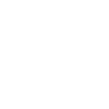
t = 0.00 s
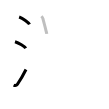
t = 3.25 s
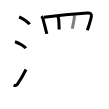
t = 6.50 s
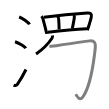
t = 9.50 s
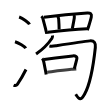
t = 12.75 s
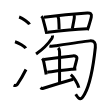
t = 16.00 s

The animated SVG that drew these frames (rendered in a browser with its animation timeline set to each time). Animation: 16 SMIL elements (animate=16); one cycle of 16.00 s.

<svg width="109px" height="109px" viewBox="0 0 px 109px" xmlns="http://www.w3.org/2000/svg" xmlns:xlink="http://www.w3.org/1999/xlink" xml:space="preserve" version="1.1"  baseProfile="full">
<path d="M19.12,17c3.66,1.29,9.46,5.33,10.38,7.34" style="fill:none;stroke:black;stroke-width:3;opacity:0">
  <animate attributeType="CSS" attributeName="opacity" from="0" to="1" begin="0s" dur="1s" repeatCount="Indefinite" fill="freeze" />
</path>
<path d="M15,41.75c3.79,1.15,9.8,4.72,10.75,6.5" style="fill:none;stroke:black;stroke-width:3;opacity:0">
  <animate attributeType="CSS" attributeName="opacity" from="0" to="1" begin="1s" dur="1s" repeatCount="Indefinite" fill="freeze" />
</path>
<path d="M13.61,85.06c1.41,0.65,2.89,0.47,3.74-0.73c2.97-4.24,5.95-9.42,8.65-14.83" style="fill:none;stroke:black;stroke-width:3;opacity:0">
  <animate attributeType="CSS" attributeName="opacity" from="0" to="1" begin="2s" dur="1s" repeatCount="Indefinite" fill="freeze" />
</path>
<path d="M41.38,16.3c0.66,0.66,1.39,1.45,1.5,2.33c0.79,2.73,1.84,6.98,3.03,11.64c0.32,1.26,0.73,2.51,0.85,3.67" style="fill:none;stroke:black;stroke-width:3;opacity:0">
  <animate attributeType="CSS" attributeName="opacity" from="0" to="1" begin="3s" dur="1s" repeatCount="Indefinite" fill="freeze" />
</path>
<path d="M43.96,17.2c7.79-1.08,31.54-3.58,43.31-4.26c2.95-0.17,4.74,0.61,4.02,4.06c-0.54,2.58-1.55,5.9-2.6,9.3c-0.47,1.5-0.94,2.52-1.39,3.99" style="fill:none;stroke:black;stroke-width:3;opacity:0">
  <animate attributeType="CSS" attributeName="opacity" from="0" to="1" begin="4s" dur="1s" repeatCount="Indefinite" fill="freeze" />
</path>
<path d="M57.56,16.43c0.69,0.69,1.04,1.55,1.13,2.81c0.31,4.51,0.43,6.26,0.42,10.26" style="fill:none;stroke:black;stroke-width:3;opacity:0">
  <animate attributeType="CSS" attributeName="opacity" from="0" to="1" begin="5s" dur="1s" repeatCount="Indefinite" fill="freeze" />
</path>
<path d="M73.93,14.85c0.44,0.9,0.56,1.85,0.35,3.23c-0.61,4.08-1.71,9-1.96,10.58" style="fill:none;stroke:black;stroke-width:3;opacity:0">
  <animate attributeType="CSS" attributeName="opacity" from="0" to="1" begin="6s" dur="1s" repeatCount="Indefinite" fill="freeze" />
</path>
<path d="M47.82,32.21c6.43-0.71,31.18-2.96,39.13-3.38" style="fill:none;stroke:black;stroke-width:3;opacity:0">
  <animate attributeType="CSS" attributeName="opacity" from="0" to="1" begin="7s" dur="1s" repeatCount="Indefinite" fill="freeze" />
</path>
<path d="M52.48,35.44c0.13,1,0.05,1.98-0.5,2.8c-2.85,4.26-9.1,11.01-15.92,15.81" style="fill:none;stroke:black;stroke-width:3;opacity:0">
  <animate attributeType="CSS" attributeName="opacity" from="0" to="1" begin="8s" dur="1s" repeatCount="Indefinite" fill="freeze" />
</path>
<path d="M49.42,45.97c2.33,0.53,4.79,0.06,6.94-0.28c8.68-1.36,27.45-4.27,33.5-4.81c4.48-0.4,5.95,2.1,5.47,6.61c-1.26,11.86-3.83,34.01-10.68,46.6c-3.57,6.56-5.28,6.03-8.94,0.18" style="fill:none;stroke:black;stroke-width:3;opacity:0">
  <animate attributeType="CSS" attributeName="opacity" from="0" to="1" begin="9s" dur="1s" repeatCount="Indefinite" fill="freeze" />
</path>
<path d="M42.14,58.51c0.8,0.8,1.34,2.07,1.57,3.12c0.52,2.42,1.11,5.56,1.85,9.35c0.21,1.09,0.43,2.24,0.63,3.44" style="fill:none;stroke:black;stroke-width:3;opacity:0">
  <animate attributeType="CSS" attributeName="opacity" from="0" to="1" begin="10s" dur="1s" repeatCount="Indefinite" fill="freeze" />
</path>
<path d="M44.08,59.47c9.17-1.14,22.27-2.8,28.69-3.54c2.55-0.29,4.75,0.56,3.96,3.4c-0.71,2.58-1.02,4.48-2.41,9.22" style="fill:none;stroke:black;stroke-width:3;opacity:0">
  <animate attributeType="CSS" attributeName="opacity" from="0" to="1" begin="11s" dur="1s" repeatCount="Indefinite" fill="freeze" />
</path>
<path d="M47.24,72.15c6.39-0.77,15.61-1.96,24.28-2.79c1.87-0.18,3.17-0.33,4.8-0.43" style="fill:none;stroke:black;stroke-width:3;opacity:0">
  <animate attributeType="CSS" attributeName="opacity" from="0" to="1" begin="12s" dur="1s" repeatCount="Indefinite" fill="freeze" />
</path>
<path d="M58.2,47.9c1.14,1.14,1.38,2.48,1.38,4.09c0,4.39-0.01,23.64-0.01,30.3" style="fill:none;stroke:black;stroke-width:3;opacity:0">
  <animate attributeType="CSS" attributeName="opacity" from="0" to="1" begin="13s" dur="1s" repeatCount="Indefinite" fill="freeze" />
</path>
<path d="M40.55,87.64c0.79,0.7,2.04,0.9,2.81,0.65c4.27-1.41,24.91-7.7,29.82-9.1" style="fill:none;stroke:black;stroke-width:3;opacity:0">
  <animate attributeType="CSS" attributeName="opacity" from="0" to="1" begin="14s" dur="1s" repeatCount="Indefinite" fill="freeze" />
</path>
<path d="M70.84,74.54c2.83,2.33,7.3,9.58,8.01,13.21" style="fill:none;stroke:black;stroke-width:3;opacity:0">
  <animate attributeType="CSS" attributeName="opacity" from="0" to="1" begin="15s" dur="1s" repeatCount="Indefinite" fill="freeze" />
</path>
</svg>
